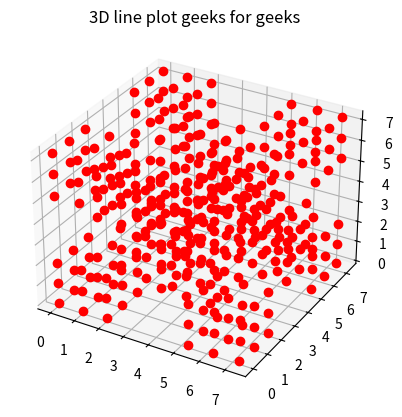

This chart was generated by the following Python code:
import matplotlib.pyplot as plt 
import mpl_toolkits as tk

a = 5.256    #Angstroms
p1 = [0, 0, 0]
p2 = [a, 0, 0]
p3 = [a, a, 0]
p4 = [0, a, 0]
p5 = [0, 0, a]
p6 = [a, 0, a]
p7 = [a, a, a]
p8 = [0, a, a]
p9 = [a/2, a/2, a]
p10 = [0, a/2, a/2]
p11 = [a/2, 0, a/2]
p12 = [a/2, a/2, 0]
p13 = [a, a/2, a/2]
p14 = [a/2, a, a/2]

unit_cell_coords = []
unit_cell_coords.append(p1)
unit_cell_coords.append(p2)
unit_cell_coords.append(p3)
unit_cell_coords.append(p4)
unit_cell_coords.append(p5)
unit_cell_coords.append(p6)
unit_cell_coords.append(p7)
unit_cell_coords.append(p8)
unit_cell_coords.append(p9)
unit_cell_coords.append(p10)
unit_cell_coords.append(p11)
unit_cell_coords.append(p12)
unit_cell_coords.append(p13)
unit_cell_coords.append(p14)

print('Original unit cell coordinates:')
print()
print(unit_cell_coords)
print()

def extend_unit_cell(atom_coords, expansion = 3):
    extended_coords = []
    for x_offset in range(expansion):
        for y_offset in range(expansion):
            for z_offset in range(expansion):
                for x, y, z in atom_coords:
                    new_x = x + x_offset
                    new_y = y + y_offset
                    new_z = z + z_offset
                    extended_coords.append((new_x, new_y, new_z))
    return extended_coords

extended_cell_coords = extend_unit_cell(unit_cell_coords, expansion = 3)

print('New unit cell coordinates:')
print()
print(extended_cell_coords)
print()
print('New number of atomic coordinates is', len(extended_cell_coords))

print()
flag = 0
for i in range(0, len(unit_cell_coords)):
    for j in range(i+1, len(unit_cell_coords)):
        if unit_cell_coords[i] == unit_cell_coords[j]:
            flag = 1
if flag == 1:
    print('Two of the coordinates are equal')
else:
    print('None of the coordinates are equal')

fig = plt.figure()
 
# syntax for 3-D projection
ax = plt.axes(projection ='3d')
 
coords = extended_cell_coords
 
# plotting
for i in range (len(coords)):
    plt_this = coords[i]
    ax.plot3D(plt_this[0], plt_this[1], plt_this[2], c='r', marker='o')
ax.set_title('3D line plot geeks for geeks')
plt.show()
